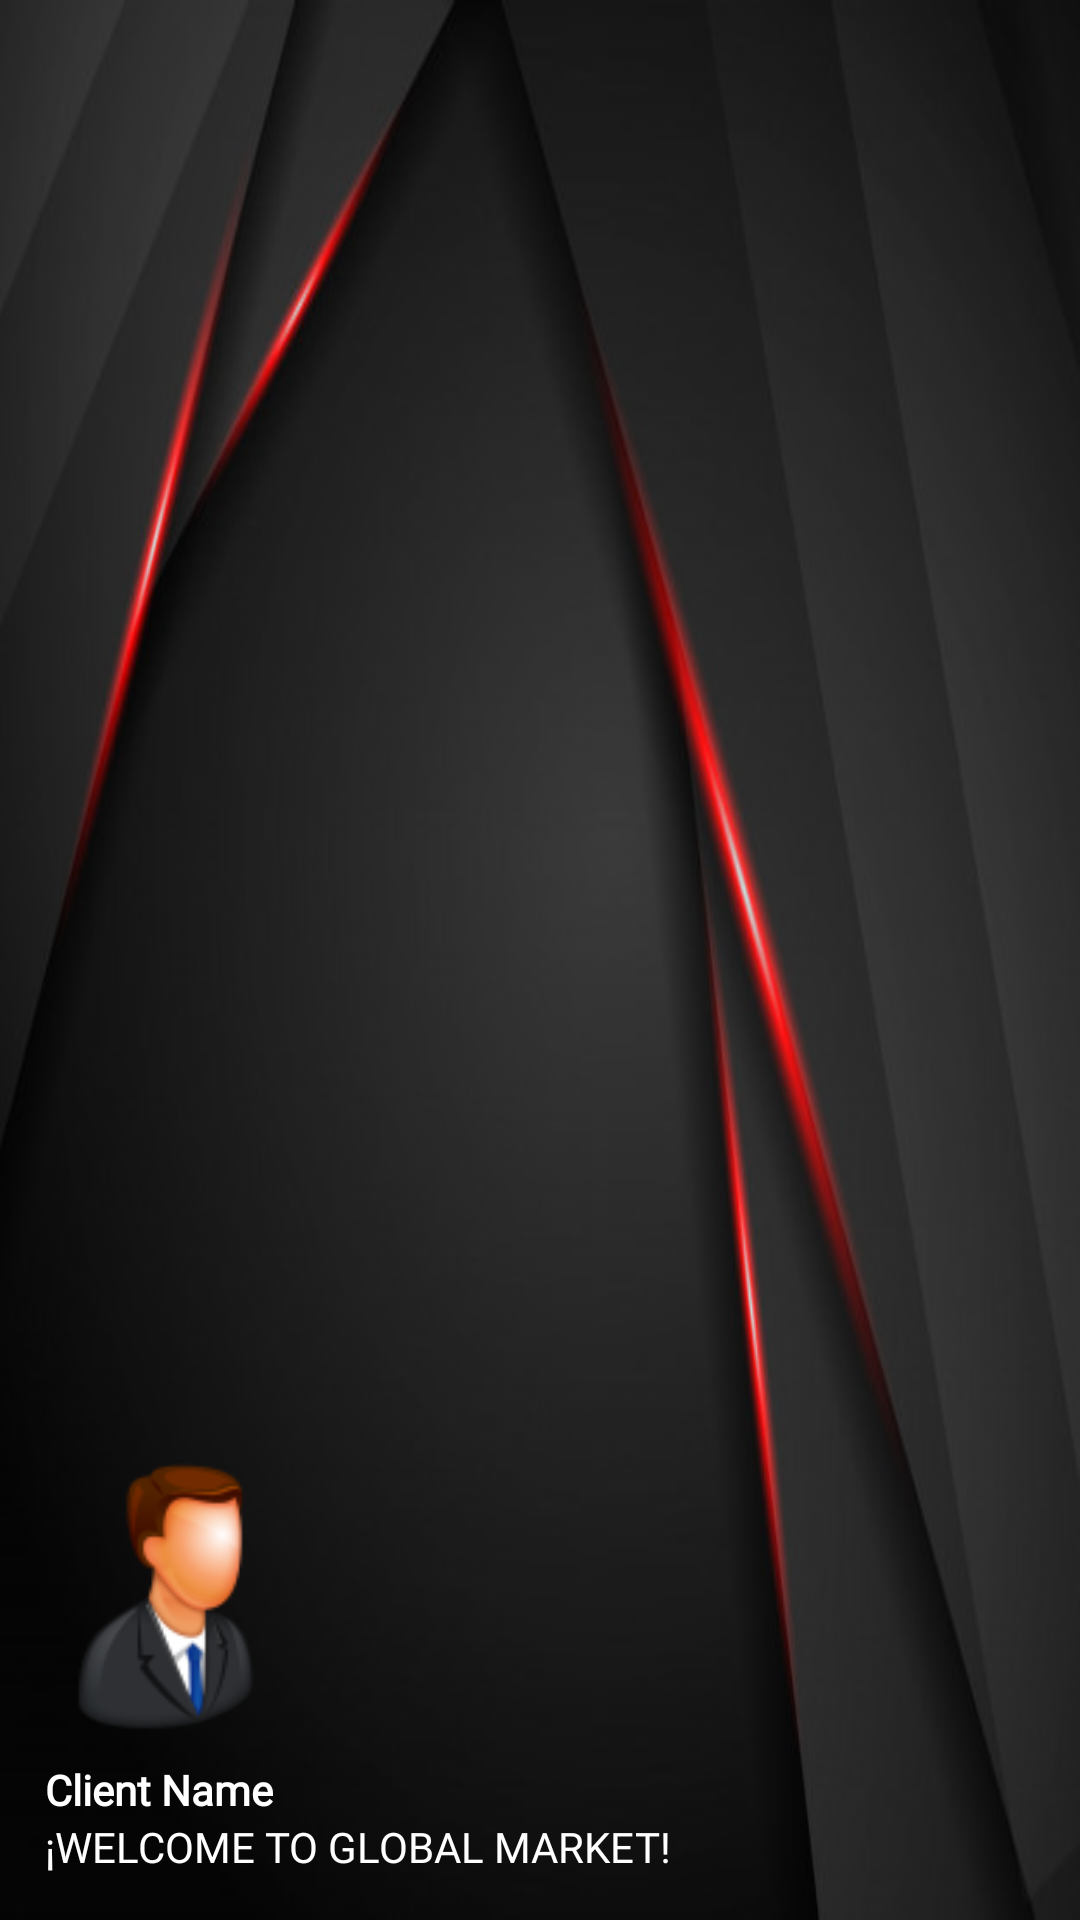

Write the Android layout XML for this screen, with the resource values it uses.
<!-- AndroidManifest.xml: application theme Theme.SupermarketApp -->
<!-- res/layout/nav_header.xml -->
<?xml version="1.0" encoding="utf-8"?>
<LinearLayout
    xmlns:android="http://schemas.android.com/apk/res/android"
    xmlns:app="http://schemas.android.com/apk/res-auto"
    android:layout_width="match_parent"
    android:layout_height="200dp"
    android:background="@drawable/navigator_background"
    android:orientation="vertical"
    android:gravity="bottom"
    android:paddingLeft="15dp"
    android:paddingRight="15dp"
    android:paddingBottom="15dp"
    android:paddingStart="15dp">

    <ImageView
        android:layout_width="90dp"
        android:layout_height="90dp"
        app:srcCompat="@drawable/user_logo"
        android:id="@+id/profilePicture"
        android:layout_marginBottom="10dp"
        android:contentDescription="@string/todo" />

    <TextView
        android:id="@+id/clientName"
        android:layout_width="match_parent"
        android:layout_height="wrap_content"
        android:fontFamily="@font/andada_regular"
        android:text="@string/client_name"
        android:textColor="#FFFFFF"
        android:textStyle="bold" />

    <TextView
        android:id="@+id/welcomeTextView"
        android:layout_width="wrap_content"
        android:layout_height="wrap_content"
        android:fontFamily="@font/andada_regular"
        android:text="@string/welcome_to_global_market"
        android:textColor="#FFFFFF"
        android:textSize="14sp" />

</LinearLayout>
<!-- resources referenced by this layout -->
<resources>
  <!-- drawable navigator_background: jpg bitmap (drawable, 23634 bytes) -->
  <!-- drawable user_logo: png bitmap (drawable, 7898 bytes) -->
  <string name="client_name">Client Name</string>
  <string name="todo">TODO</string>
  <string name="welcome_to_global_market">¡WELCOME TO GLOBAL MARKET!</string>
  <style name="Theme.SupermarketApp" parent="Theme.MaterialComponents.DayNight.NoActionBar">
          
          <item name="colorPrimary">@color/purple_500</item>
          <item name="colorPrimaryVariant">@color/purple_700</item>
          <item name="colorOnPrimary">@color/white</item>
          
          <item name="colorSecondary">@color/teal_200</item>
          <item name="colorSecondaryVariant">@color/teal_700</item>
          <item name="colorOnSecondary">@color/black</item>
          
          <item name="android:statusBarColor" tools:targetApi="l">?attr/colorPrimaryVariant</item>
          
      </style>
  <color name="purple_500">#FF6200EE</color>
  <color name="purple_700">#02050A</color>
  <color name="white">#FFFFFFFF</color>
  <color name="teal_200">#FF03DAC5</color>
  <color name="teal_700">#FF018786</color>
  <color name="black">#FF000000</color>
</resources>
